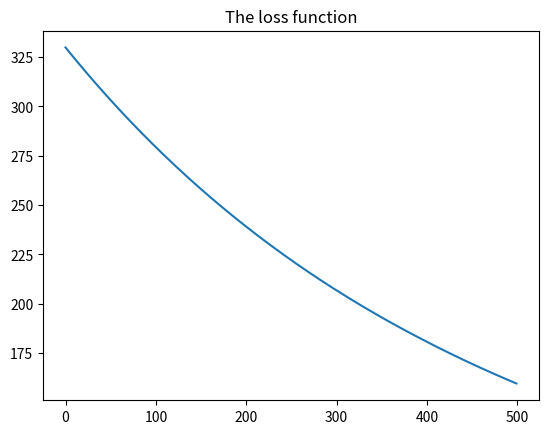

The matplotlib source for this figure:
##############################################################
### 


import numpy as np
import time
import matplotlib.pyplot as plt
import math

start_time = time.time()

batch_size = 17
input_dim = 4
hidden1_dim = 5
hidden2_dim = 3
output_dim = 2

# batch_size = 17
# input_dim = 20
# hidden1_dim = 50
# hidden2_dim = 30
# output_dim = 10

x = np.random.randn(input_dim, batch_size)
y = np.random.randn(output_dim , batch_size)

w1 = np.random.randn(hidden1_dim, input_dim)
w2 = np.random.randn(hidden2_dim, hidden1_dim)
w3 = np.random.randn(output_dim , hidden2_dim)

learning_rate = 1e-6  
epoch = 500

loss = []
for t in range(epoch):
    
    # x: input layer and input values.
    w1_mm_x0 = w1.dot(x)
    hidden_layer_1_relued = np.maximum(w1_mm_x0, 0)
    x2 = hidden_layer_1_relued
    
    w2_mm_x1 = w2.dot(hidden_layer_1_relued)
    hidden_layer_2_relued = np.maximum(w2_mm_x1, 0)
    x3 = hidden_layer_2_relued

    w3_mm_x2 = w3.dot(hidden_layer_2_relued)
    y_pred = np.maximum(w3_mm_x2, 0)
    
    loss.append(np.square(y_pred - y).sum())
    print('for time:'+str(t) + 'loss:'+ str(loss[-1])) 
    
    # Gradient of dE/dW3
    delta_3 = (y_pred - y)
    delta_3[w3_mm_x2 < 0] = 0
    grad_w3 = delta_3.dot(hidden_layer_2_relued.T)

    # Gradiend of dE/dW2
    delta_2_relu = w3.T.dot(delta_3)
    delta_2 = delta_2_relu.copy()
    delta_2[w2_mm_x1 < 0] = 0
    grad_w2 = delta_2.dot(hidden_layer_1_relued.T)
    
    # Gradiend of dE/dW3
    delta_1_relu = w2.T.dot(delta_2)       
    delta_1 = delta_1_relu.copy()              
    delta_1[w1_mm_x0 < 0] = 0             
    grad_w1 = delta_1.dot(x.T)    
   
    w1 -= learning_rate * grad_w1  
    w2 -= learning_rate * grad_w2  
    w3 -= learning_rate * grad_w3

    if math.isnan(loss[-1]): 
        break

plt.figure()
plt.plot(loss)
plt.title('The loss function')
plt.show()
